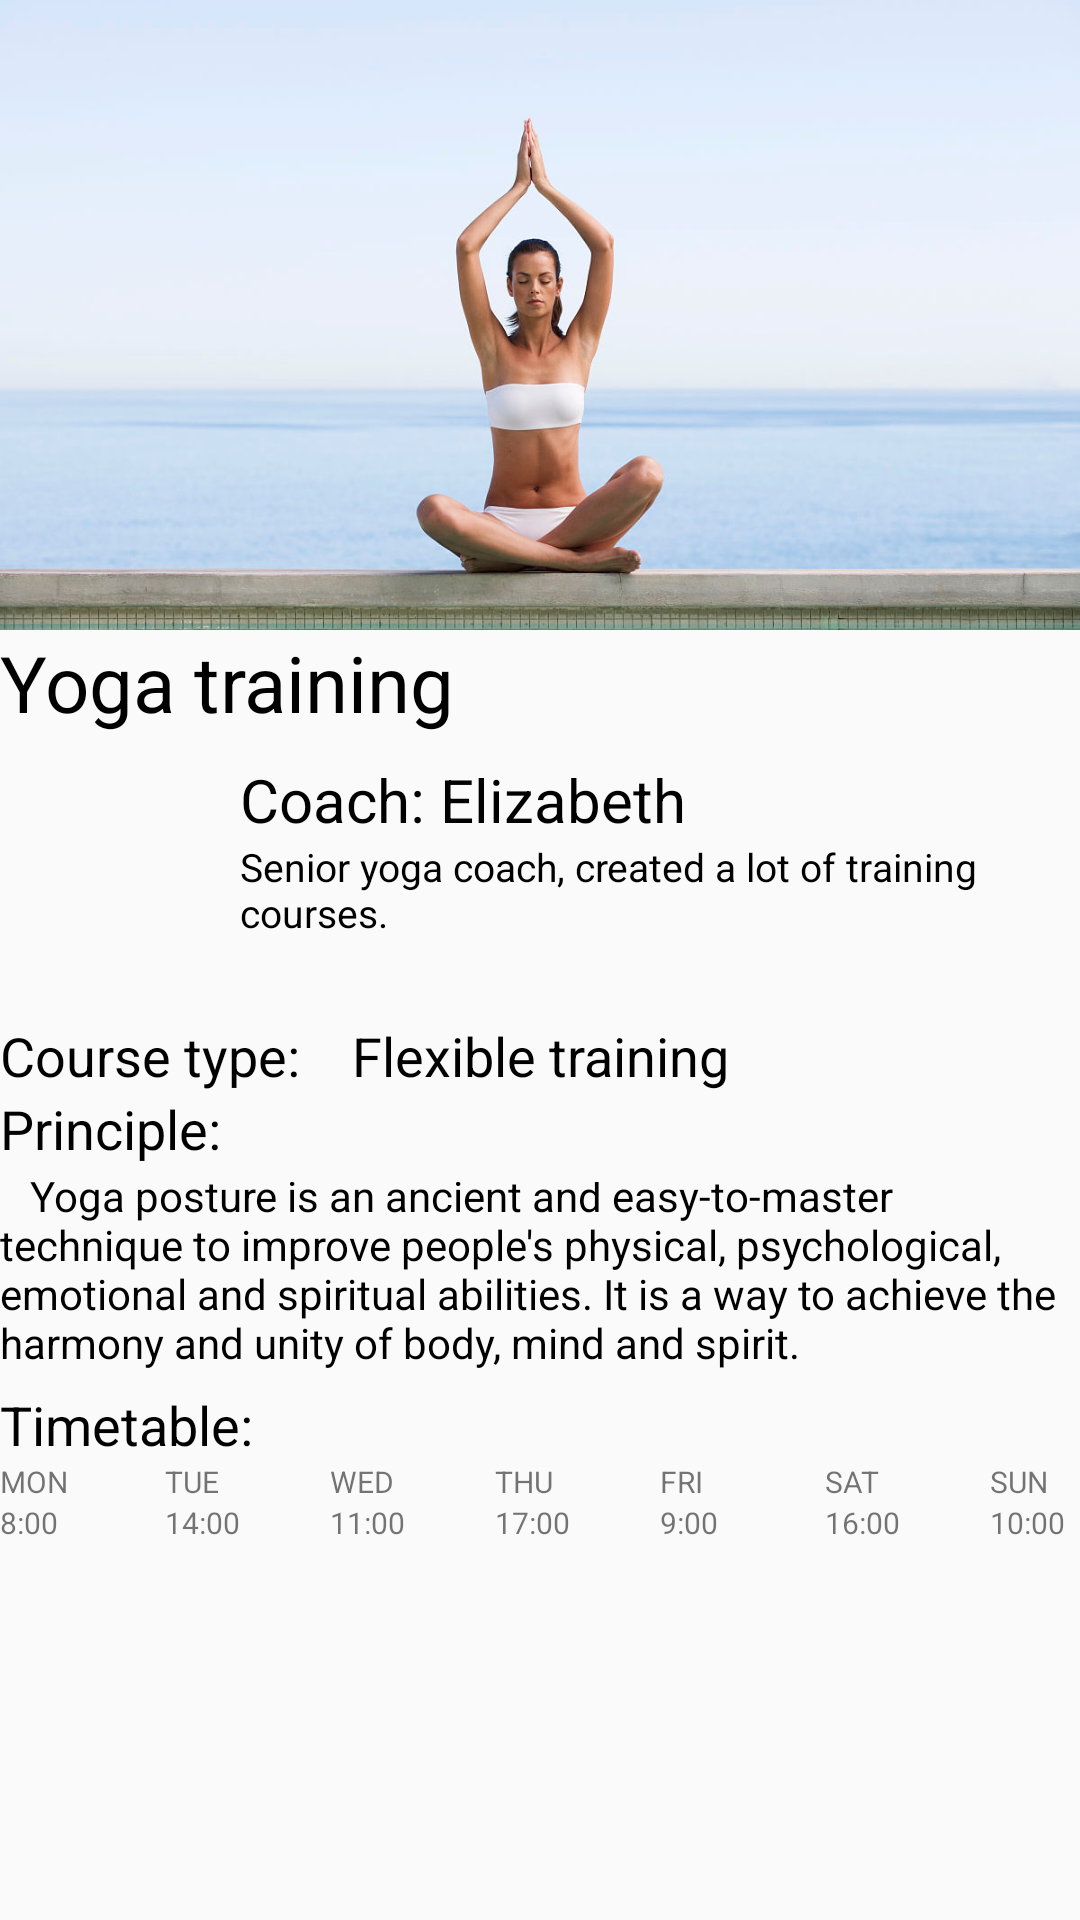

This screen was rendered from an Android layout file. Write that file and the resources it references.
<!-- AndroidManifest.xml: application theme AppTheme -->
<!-- res/layout/fragment_course_coach.xml -->
<?xml version="1.0" encoding="utf-8"?>
<android.support.constraint.ConstraintLayout
    xmlns:android="http://schemas.android.com/apk/res/android" android:layout_width="match_parent"
    android:layout_height="match_parent">

    <ScrollView
        android:layout_width="match_parent"
        android:layout_height="match_parent">

        <LinearLayout
            android:layout_width="match_parent"
            android:layout_height="wrap_content"
            android:orientation="vertical"
            >

            <TextView
                android:layout_width="match_parent"
                android:layout_height="210dp"
                android:background="@drawable/yoga"
                android:gravity="bottom"
                />
            
            <TextView
                android:layout_width="match_parent"
                android:layout_height="40dp"
                android:text="Yoga training"
                android:textColor="#000000"
                android:textSize="26sp" />
            <LinearLayout
                android:layout_width="match_parent"
                android:layout_height="60dp">

                <ImageView
                    android:layout_width="80dp"
                    android:layout_height="match_parent"
                    android:background="@drawable/elizabeth" />

                <LinearLayout
                    android:layout_width="match_parent"
                    android:layout_height="match_parent"
                    android:orientation="vertical">
                    <TextView
                        android:layout_width="match_parent"
                        android:layout_height="30dp"
                        android:gravity="bottom"
                        android:text="Coach: Elizabeth"
                        android:textColor="#000000"
                        android:textSize="20sp" />
                    <TextView
                        android:layout_width="match_parent"
                        android:layout_height="30dp"
                        android:text="Senior yoga coach,
created a lot of training courses."
                        android:textColor="#000000"
                        android:textSize="13dp" />
                </LinearLayout>
            </LinearLayout>
            <TextView
                android:layout_width="match_parent"
                android:layout_height="54dp"
                android:gravity="bottom"
                android:text="Course type:
   Flexible training"
                android:textColor="#000000"
                android:textSize="18sp" />
            <TextView
                android:layout_width="match_parent"
                android:layout_height="30dp"

                android:text="Principle:"
                android:textColor="#000000"
                android:textSize="18sp" />
            <TextView
                android:layout_width="match_parent"
                android:layout_height="63dp"
                android:gravity="bottom"
                android:text="   Yoga posture is an ancient and easy-to-master technique to improve people's physical, psychological, emotional and spiritual abilities. It is a way to achieve the harmony and unity of body, mind and spirit."
                android:textColor="#000000"
                android:textSize="14sp" />
            <TextView
                android:layout_width="match_parent"
                android:layout_height="30dp"
                android:gravity="bottom"
                android:text="Timetable:"
                android:textColor="#000000"
                android:textSize="18sp" />


            <TableLayout
                android:layout_width="match_parent"
                android:layout_height="wrap_content">

                <TableRow
                    android:layout_width="wrap_content"
                    android:layout_height="wrap_content" >
                    <TextView
                        android:layout_width="55dp"
                        android:layout_height="wrap_content"
                        android:text="MON"
                        android:textSize="30px"/>
                    <TextView
                        android:layout_width="55dp"
                        android:layout_height="wrap_content"
                        android:text="TUE"
                        android:textSize="30px"/>
                    <TextView
                        android:layout_width="55dp"
                        android:layout_height="wrap_content"
                        android:text="WED"
                        android:textSize="30px"/>
                    <TextView
                        android:layout_width="55dp"
                        android:layout_height="wrap_content"
                        android:text="THU"
                        android:textSize="30px"/>
                    <TextView
                        android:layout_width="55dp"
                        android:layout_height="wrap_content"
                        android:text="FRI"
                        android:textSize="30px"/>
                    <TextView
                        android:layout_width="55dp"
                        android:layout_height="wrap_content"
                        android:text="SAT"
                        android:textSize="30px"/>
                    <TextView
                        android:layout_width="55dp"
                        android:layout_height="wrap_content"
                        android:text="SUN"
                        android:textSize="30px"/>
                </TableRow>
                <TableRow
                    android:layout_width="wrap_content"
                    android:layout_height="wrap_content">
                    <TextView
                        android:layout_width="55dp"
                        android:layout_height="wrap_content"
                        android:text="8:00"
                        android:textSize="30px"/>
                    <TextView
                        android:layout_width="55dp"
                        android:layout_height="wrap_content"
                        android:text="14:00"
                        android:textSize="30px"/>
                    <TextView
                        android:layout_width="55dp"
                        android:layout_height="wrap_content"
                        android:text="11:00"
                        android:textSize="30px"/>
                    <TextView
                        android:layout_width="55dp"
                        android:layout_height="wrap_content"
                        android:text="17:00"
                        android:textSize="30px"/>
                    <TextView
                        android:layout_width="55dp"
                        android:layout_height="wrap_content"
                        android:text="9:00"
                        android:textSize="30px"/>
                    <TextView
                        android:layout_width="55dp"
                        android:layout_height="wrap_content"
                        android:text="16:00"
                        android:textSize="30px"/>
                    <TextView
                        android:layout_width="55dp"
                        android:layout_height="wrap_content"
                        android:text="10:00"
                        android:textSize="30px"/>

                </TableRow>


            </TableLayout>

        </LinearLayout>
    </ScrollView>
</android.support.constraint.ConstraintLayout>
<!-- resources referenced by this layout -->
<resources>
  <!-- drawable yoga: png bitmap (drawable, 299052 bytes) -->
  <style name="AppTheme" parent="Theme.AppCompat.Light.NoActionBar">
          
          <item name="colorPrimary">@color/colorPrimary</item>
          <item name="colorPrimaryDark">@color/colorPrimaryDark</item>
          <item name="colorAccent">@color/colorAccent</item>
      </style>
  <color name="colorPrimary">#727378</color>
  <color name="colorPrimaryDark">#303F9F</color>
  <color name="colorAccent">#88e3f0</color>
</resources>
